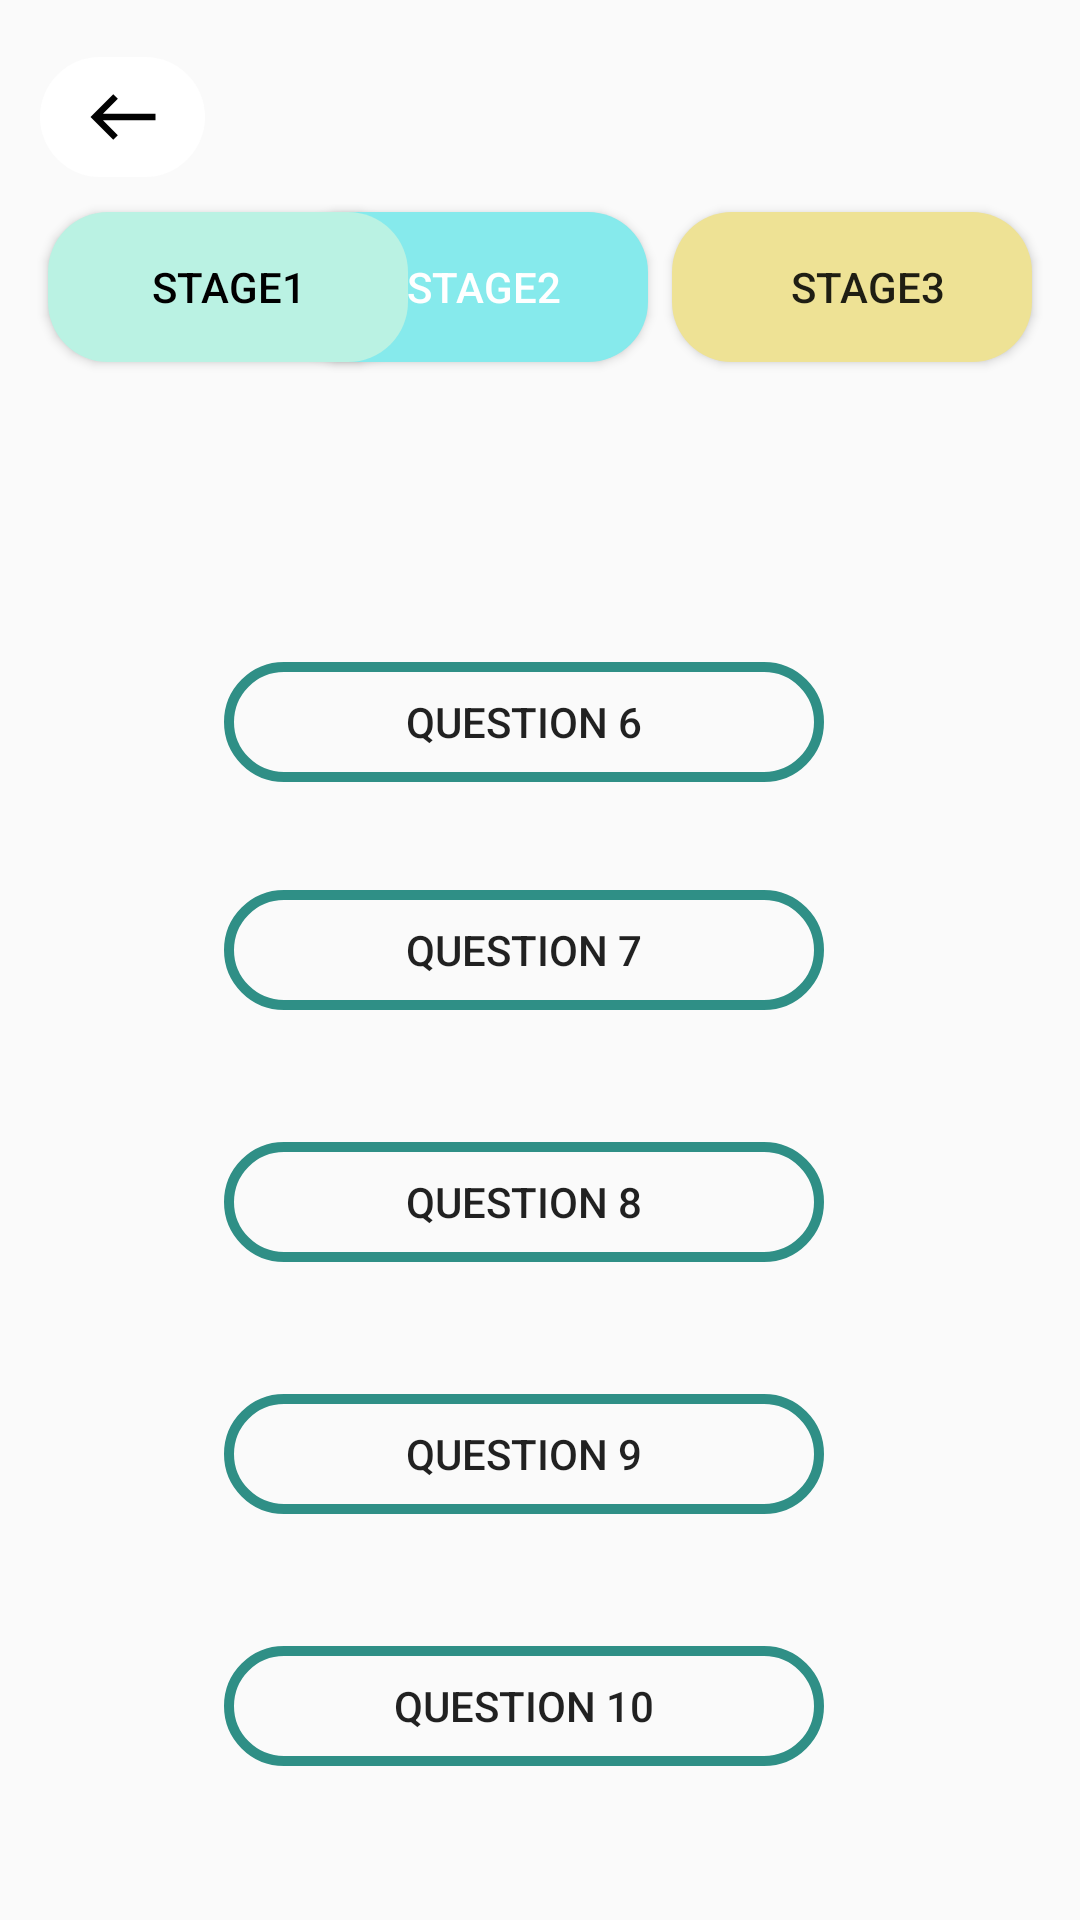

Android layout source for this screen:
<!-- AndroidManifest.xml: application theme Theme.Game1 -->
<!-- res/layout/activity_stage2.xml -->
<?xml version="1.0" encoding="utf-8"?>
<androidx.constraintlayout.widget.ConstraintLayout xmlns:android="http://schemas.android.com/apk/res/android"
    xmlns:app="http://schemas.android.com/apk/res-auto"
    xmlns:tools="http://schemas.android.com/tools"
    android:layout_width="match_parent"
    android:layout_height="match_parent"
    tools:context=".Stage1Activity">


    <Button
        android:id="@+id/s2"
        android:layout_width="120dp"
        android:layout_height="50dp"
        android:layout_marginEnd="144dp"
        android:layout_marginRight="144dp"
        android:background="@drawable/stage2"
        android:paddingStart="10dp"
        android:paddingLeft="10dp"
        android:text="stage2"
        android:textColor="@color/white"
        app:layout_constraintBottom_toBottomOf="parent"
        app:layout_constraintEnd_toEndOf="parent"
        app:layout_constraintHorizontal_bias="1.0"
        app:layout_constraintStart_toStartOf="parent"
        app:layout_constraintTop_toTopOf="parent"
        app:layout_constraintVertical_bias="0.12"
        tools:ignore="MissingConstraints" />

    <Button
        android:id="@+id/s1"
        android:layout_width="120dp"
        android:layout_height="50dp"
        android:layout_marginStart="16dp"
        android:layout_marginLeft="16dp"
        android:text="stage1"
        android:textColor="@color/black"

        android:background="@drawable/btn2"
        app:layout_constraintBottom_toBottomOf="parent"
        app:layout_constraintEnd_toStartOf="@+id/s2"
        app:layout_constraintHorizontal_bias="0.0"
        app:layout_constraintStart_toStartOf="parent"
        app:layout_constraintTop_toTopOf="parent"
        android:paddingStart="10dp"
        android:padding="10dp"
        app:layout_constraintVertical_bias="0.12"
        tools:ignore="MissingConstraints"
        android:paddingLeft="10dp" />

    <Button
        android:id="@+id/s3"
        android:layout_width="120dp"
        android:layout_height="50dp"
        android:background="@drawable/stage3"
        android:paddingLeft="10dp"
        android:text="stage3"
        app:layout_constraintBottom_toBottomOf="parent"
        app:layout_constraintEnd_toEndOf="parent"
        app:layout_constraintHorizontal_bias="0.333"
        app:layout_constraintStart_toEndOf="@+id/s2"
        app:layout_constraintTop_toTopOf="parent"
        app:layout_constraintVertical_bias="0.12" />

    <Button
        android:id="@+id/bt2"
        android:layout_width="200dp"
        android:layout_height="40dp"
        android:text="Question 6"
        android:background="@drawable/que1"

        android:layout_marginTop="100dp"
        app:layout_constraintEnd_toEndOf="parent"
        app:layout_constraintHorizontal_bias="0.466"
        app:layout_constraintStart_toStartOf="parent"
        app:layout_constraintTop_toBottomOf="@+id/s2"
        tools:ignore="MissingConstraints" />

    <Button
        android:id="@+id/bt3"
        android:layout_width="200dp"
        android:layout_height="40dp"
        android:layout_marginTop="36dp"
        android:text="question 7"
        android:background="@drawable/que1"

        app:layout_constraintEnd_toEndOf="parent"
        app:layout_constraintHorizontal_bias="0.466"
        app:layout_constraintStart_toStartOf="parent"
        app:layout_constraintTop_toBottomOf="@+id/bt2"
        tools:ignore="MissingConstraints" />

    <Button
        android:id="@+id/bt5"
        android:layout_width="200dp"
        android:layout_height="40dp"
        android:layout_marginTop="44dp"
        android:text="question 8"
        android:background="@drawable/que1"

        app:layout_constraintEnd_toEndOf="parent"
        app:layout_constraintHorizontal_bias="0.466"
        app:layout_constraintStart_toStartOf="parent"
        app:layout_constraintTop_toBottomOf="@+id/bt3"
        tools:ignore="MissingConstraints" />


    <Button
        android:id="@+id/bt4"
        android:layout_width="200dp"
        android:layout_height="40dp"
        android:layout_marginTop="44dp"
        android:text="question 9"
        android:background="@drawable/que1"

        app:layout_constraintEnd_toEndOf="parent"
        app:layout_constraintHorizontal_bias="0.466"
        app:layout_constraintStart_toStartOf="parent"
        app:layout_constraintTop_toBottomOf="@+id/bt5"
        tools:ignore="MissingConstraints" />

    <Button
        android:layout_width="200dp"
        android:layout_height="40dp"
        android:layout_marginTop="44dp"
        app:layout_constraintBottom_toBottomOf="parent"
        app:layout_constraintEnd_toEndOf="parent"
        android:text="QUESTION 10"
        android:background="@drawable/que1"

        app:layout_constraintHorizontal_bias="0.466"
        app:layout_constraintStart_toStartOf="parent"
        app:layout_constraintTop_toBottomOf="@+id/bt4"
        app:layout_constraintVertical_bias="0.0"
        tools:ignore="MissingConstraints" />

    <ImageButton
        android:id="@+id/img3"
        android:layout_width="55dp"
        android:layout_height="40dp"
        android:background="@drawable/arr_btn"
        android:src="@drawable/ic_baseline_west_24"
        app:layout_constraintBottom_toTopOf="@+id/s1"
        app:layout_constraintEnd_toEndOf="parent"
        app:layout_constraintHorizontal_bias="0.044"
        app:layout_constraintStart_toStartOf="parent"
        app:layout_constraintTop_toTopOf="parent"
        app:layout_constraintVertical_bias="0.619"
        tools:ignore="MissingConstraints" />

</androidx.constraintlayout.widget.ConstraintLayout>
<!-- resources referenced by this layout -->
<resources>
  <!-- drawable arr_btn (drawable) -->
  <?xml version="1.0" encoding="utf-8"?>
  <shape xmlns:android="http://schemas.android.com/apk/res/android">
      <solid android:color="@color/white"/>
      <corners android:radius="100dp"/>
      <stroke android:width="0px"/>
  
  
  </shape>
  <!-- drawable btn2 (drawable) -->
  <?xml version="1.0" encoding="utf-8"?>
  <shape xmlns:android="http://schemas.android.com/apk/res/android" android:shape="rectangle">
  
  
  
            <corners android:radius="20dp"/>
            <solid android:color="#BAF2E3"/>
            <stroke android:color="@color/design_default_color_on_primary" android:dashWidth="0px"/>
  
  
  
  
  
  
  
  
  
  </shape>
  <!-- drawable ic_baseline_west_24 (drawable) -->
  <vector android:height="26dp" android:tint="#020202"
      android:viewportHeight="24" android:viewportWidth="24"
      android:width="26dp" xmlns:android="http://schemas.android.com/apk/res/android">
      <path android:fillColor="@android:color/white" android:pathData="M9,19l1.41,-1.41L5.83,13H22V11H5.83l4.59,-4.59L9,5l-7,7L9,19z"/>
  </vector>
  <!-- drawable que1 (drawable) -->
  <?xml version="1.0" encoding="utf-8"?>
  <shape xmlns:android="http://schemas.android.com/apk/res/android">
     <corners android:radius="20dp"/>
      <solid/>
      <stroke android:width="10px" android:color="#2F8F86"/>
  
  </shape>
  <!-- drawable stage2 (drawable) -->
  <?xml version="1.0" encoding="utf-8"?>
  <shape xmlns:android="http://schemas.android.com/apk/res/android">
  <solid android:color="#86EAEC"/>
      <corners android:radius="20dp"/>
      <stroke android:width="0px"/>
  </shape>
  <!-- drawable stage3 (drawable) -->
  <?xml version="1.0" encoding="utf-8"?>
  <shape xmlns:android="http://schemas.android.com/apk/res/android">
       <solid android:color="#EEE295"/>
  
      <corners android:radius="20dp"/>
      <stroke android:width="0px"/>
  </shape>
  <style name="Theme.Game1" parent="Theme.AppCompat.Light.NoActionBar">
          
          <item name="colorPrimary">@color/purple_500</item>
          <item name="colorPrimaryVariant">@color/purple_700</item>
          <item name="colorOnPrimary">@color/white</item>
          
          <item name="colorSecondary">@color/teal_200</item>
          <item name="colorSecondaryVariant">@color/teal_700</item>
          <item name="colorOnSecondary">@color/black</item>
          
          <item name="android:statusBarColor" tools:targetApi="l">?attr/colorPrimaryVariant</item>
          
      </style>
  <!-- not gathered from this repository: default colours our renderer supplied (Android Studio template values) -->
  <color name="purple_500">#FF6200EE</color>
  <color name="purple_700">#FF3700B3</color>
  <color name="teal_200">#FF03DAC5</color>
  <color name="teal_700">#FF018786</color>
  <color name="black">#FF000000</color>
  <color name="white">#FFFFFFFF</color>
</resources>
